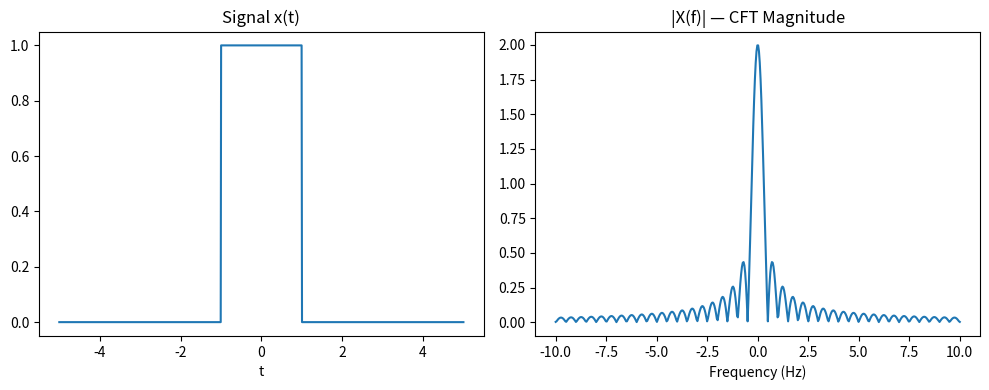

This chart was generated by the following Python code:
"""Continuous Fourier Transform (CFT) — continuous, aperiodic signals."""
import numpy as np
import matplotlib.pyplot as plt

t = np.linspace(-5, 5, 1000)
dt = t[1] - t[0]

# Example: rectangular pulse
x = np.where(np.abs(t) <= 1, 1.0, 0.0)

freqs = np.linspace(-10, 10, 500)
X = np.array([np.sum(x * np.exp(-1j * 2 * np.pi * f * t)) * dt for f in freqs])

fig, (ax1, ax2) = plt.subplots(1, 2, figsize=(10, 4))
ax1.plot(t, x)
ax1.set(title="Signal x(t)", xlabel="t")

ax2.plot(freqs, np.abs(X))
ax2.set(title="|X(f)| — CFT Magnitude", xlabel="Frequency (Hz)")

plt.tight_layout()
plt.show()
